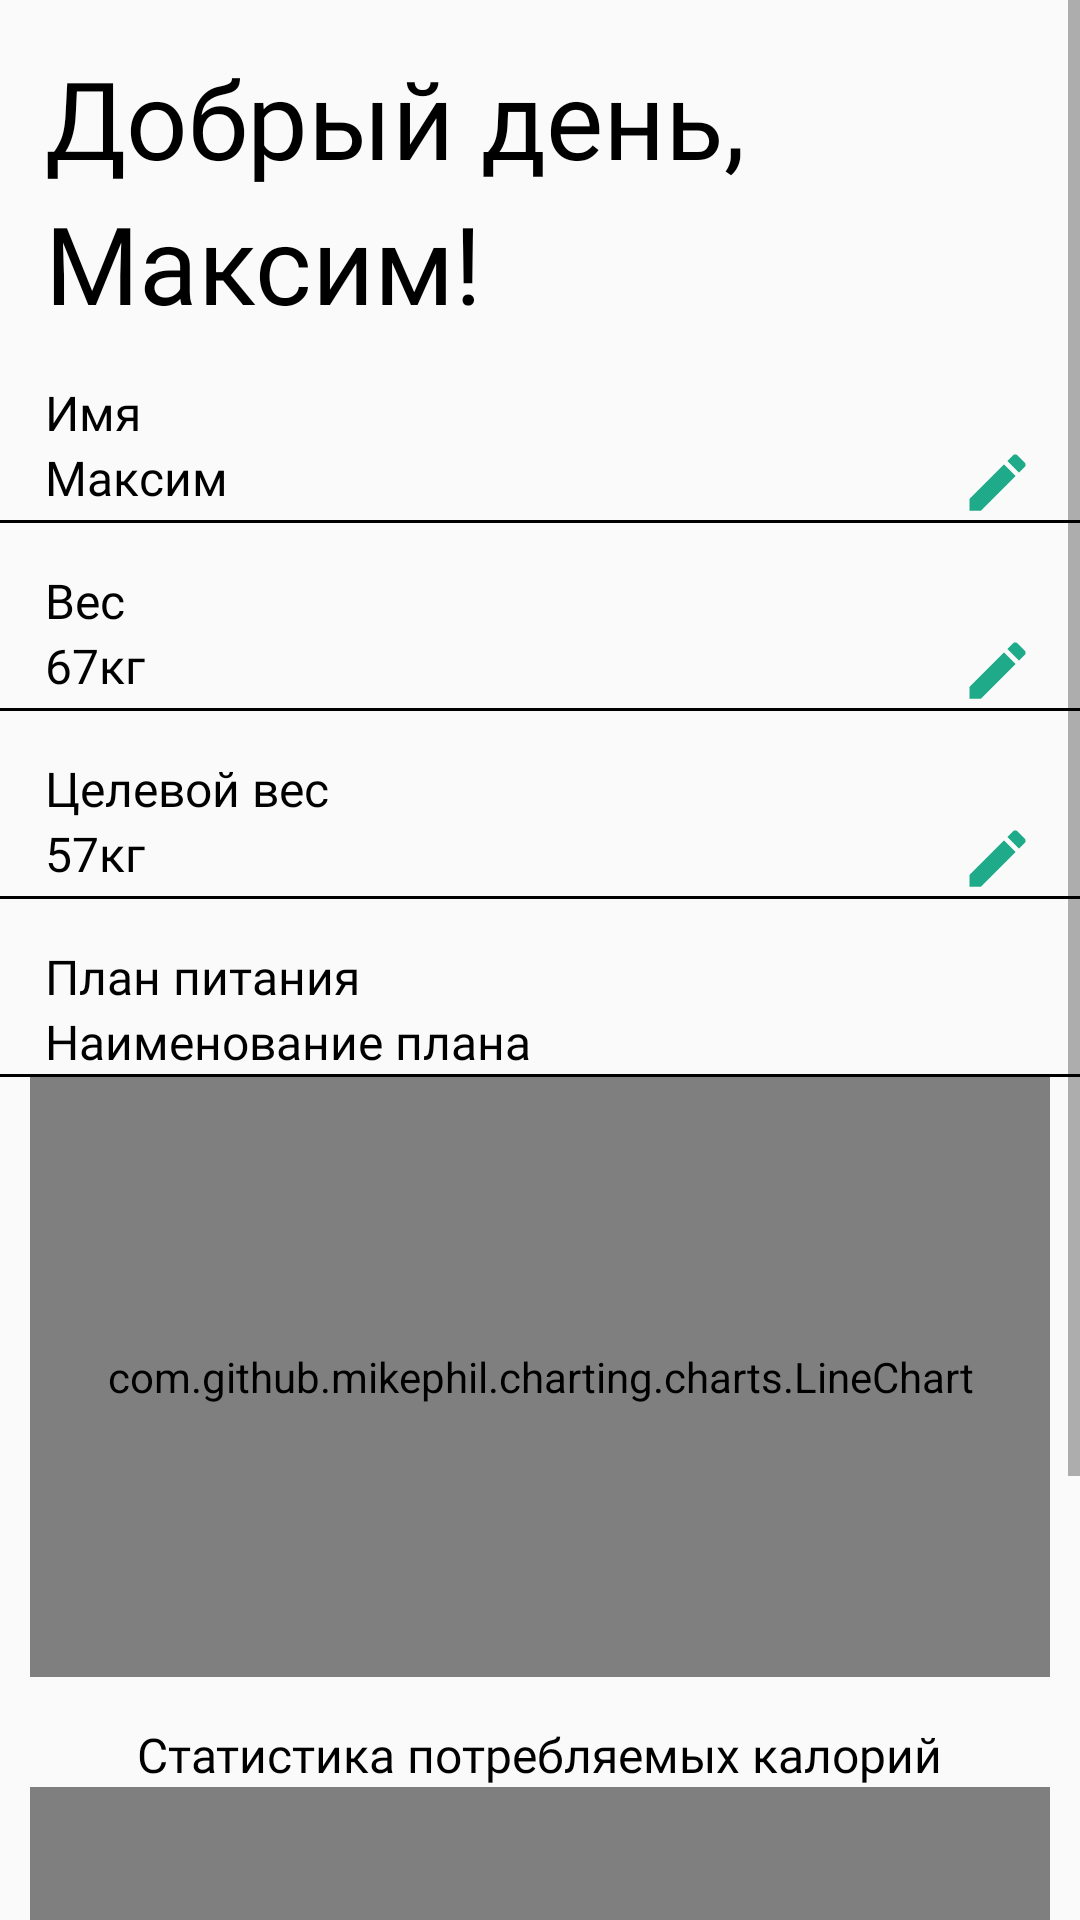

This screen was rendered from an Android layout file. Write that file and the resources it references.
<!-- AndroidManifest.xml: application theme Theme.FitFood -->
<!-- res/layout/fragment_profile.xml -->
<?xml version="1.0" encoding="utf-8"?>
<ScrollView xmlns:android="http://schemas.android.com/apk/res/android"
    xmlns:tools="http://schemas.android.com/tools"
    android:layout_width="match_parent"
    android:layout_height="match_parent"
    tools:context=".ui.ProfileFragment"
    android:orientation="vertical">

    <LinearLayout
        android:layout_width="match_parent"
        android:layout_height="wrap_content"
        android:orientation="vertical">
    <TextView
        android:id="@+id/hello"
        android:layout_width="wrap_content"
        android:layout_height="wrap_content"
        android:text="@string/good_afternoon_name"
        android:fontFamily="@font/dexaround_regular"
        android:textColor="@color/black"
        android:textSize="36sp"
        android:layout_marginTop="15dp"
        android:layout_marginStart="15dp"/>
    <TextView
        android:id="@+id/name"
        android:layout_width="wrap_content"
        android:layout_height="wrap_content"
        android:text="Максим!"
        android:fontFamily="@font/dexaround_regular"
        android:textColor="@color/black"
        android:textSize="36sp"
        android:layout_marginStart="15dp"/>

    <TextView
        android:layout_width="wrap_content"
        android:layout_height="wrap_content"
        android:text="@string/name"
        android:fontFamily="@font/dexaround_semibold"
        android:textColor="@color/black"
        android:textSize="16sp"
        android:layout_marginTop="15dp"
        android:layout_marginStart="15dp" />

    <LinearLayout
        android:layout_width="match_parent"
        android:layout_height="wrap_content"
        android:orientation="horizontal">
        <TextView
            android:id="@+id/user_name"
            android:layout_width="wrap_content"
            android:layout_height="wrap_content"
            android:text="Максим"
            android:fontFamily="@font/dexaround_regular"
            android:textColor="@color/black"
            android:textSize="16sp"
            android:layout_marginStart="15dp" />
        <View
            android:layout_width="0dp"
            android:layout_height="0dp"
            android:layout_weight="1" />
        <ImageView
            android:id="@+id/change_name"
            android:layout_width="25dp"
            android:layout_height="25dp"
            android:src="@drawable/ic_baseline_edit_24"
            android:layout_gravity="end"
            android:layout_marginEnd="15dp"
            android:foreground="?android:attr/selectableItemBackground"/>
    </LinearLayout>
    <View
        android:layout_width="match_parent"
        android:layout_height="1dp"
        android:background="@color/black" />

    <TextView
        android:layout_width="wrap_content"
        android:layout_height="wrap_content"
        android:text="@string/weight"
        android:fontFamily="@font/dexaround_semibold"
        android:textColor="@color/black"
        android:textSize="16sp"
        android:layout_marginTop="15dp"
        android:layout_marginStart="15dp" />

    <LinearLayout
        android:layout_width="match_parent"
        android:layout_height="wrap_content"
        android:orientation="horizontal">
        <TextView
            android:id="@+id/user_weight"
            android:layout_width="wrap_content"
            android:layout_height="wrap_content"
            android:text="67кг"
            android:fontFamily="@font/dexaround_regular"
            android:textColor="@color/black"
            android:textSize="16sp"
            android:layout_marginStart="15dp" />
        <View
            android:layout_width="0dp"
            android:layout_height="0dp"
            android:layout_weight="1" />
        <ImageView
            android:id="@+id/change_weight"
            android:layout_width="25dp"
            android:layout_height="25dp"
            android:src="@drawable/ic_baseline_edit_24"
            android:layout_gravity="end"
            android:layout_marginEnd="15dp"
            android:foreground="?android:attr/selectableItemBackground"/>
    </LinearLayout>
    <View
        android:layout_width="match_parent"
        android:layout_height="1dp"
        android:background="@color/black" />

    <TextView
        android:layout_width="wrap_content"
        android:layout_height="wrap_content"
        android:text="@string/goal_weight"
        android:fontFamily="@font/dexaround_semibold"
        android:textColor="@color/black"
        android:textSize="16sp"
        android:layout_marginTop="15dp"
        android:layout_marginStart="15dp" />
    <LinearLayout
        android:layout_width="match_parent"
        android:layout_height="wrap_content"
        android:orientation="horizontal">
        <TextView
            android:id="@+id/user_goal_weight"
            android:layout_width="wrap_content"
            android:layout_height="wrap_content"
            android:text="57кг"
            android:fontFamily="@font/dexaround_regular"
            android:textColor="@color/black"
            android:textSize="16sp"
            android:layout_marginStart="15dp" />
        <View
            android:layout_width="0dp"
            android:layout_height="0dp"
            android:layout_weight="1" />
        <ImageView
            android:id="@+id/change_goal_weight"
            android:layout_width="25dp"
            android:layout_height="25dp"
            android:src="@drawable/ic_baseline_edit_24"
            android:layout_gravity="end"
            android:layout_marginEnd="15dp"
            android:foreground="?android:attr/selectableItemBackground"/>
    </LinearLayout>
    <View
        android:layout_width="match_parent"
        android:layout_height="1dp"
        android:background="@color/black" />

    <TextView
        android:layout_width="wrap_content"
        android:layout_height="wrap_content"
        android:text="@string/plan"
        android:fontFamily="@font/dexaround_semibold"
        android:textColor="@color/black"
        android:textSize="16sp"
        android:layout_marginTop="15dp"
        android:layout_marginStart="15dp" />
        <TextView
            android:id="@+id/user_plan"
            android:layout_width="wrap_content"
            android:layout_height="wrap_content"
            android:text="Наименование плана"
            android:fontFamily="@font/dexaround_regular"
            android:textColor="@color/black"
            android:textSize="16sp"
            android:layout_marginStart="15dp"
            android:foreground="?android:attr/selectableItemBackground"/>

    <View
        android:layout_width="match_parent"
        android:layout_height="1dp"
        android:background="@color/black" />

        <com.github.mikephil.charting.charts.LineChart
            android:id="@+id/calories_graph"
            android:layout_width="match_parent"
            android:layout_marginHorizontal="10dp"
            android:layout_height="200dp" />

        <TextView
        android:layout_width="wrap_content"
        android:layout_height="wrap_content"
        android:text="@string/calorie_statistics"
        android:fontFamily="@font/dexaround_regular"
        android:textColor="@color/black"
        android:textSize="16sp"
        android:layout_gravity="center"
        android:layout_marginTop="15dp" />



        <com.github.mikephil.charting.charts.LineChart
            android:id="@+id/weight_graph"
            android:layout_width="match_parent"
            android:layout_marginHorizontal="10dp"
            android:layout_height="200dp" />
        <TextView
            android:layout_width="wrap_content"
            android:layout_height="wrap_content"
            android:text="@string/weight_statistics"
            android:fontFamily="@font/dexaround_regular"
            android:textColor="@color/black"
            android:textSize="16sp"
            android:layout_gravity="center"
            android:layout_marginTop="15dp"
            android:layout_marginBottom="0dp"/>

    </LinearLayout>
</ScrollView>
<!-- resources referenced by this layout -->
<resources>
  <color name="black">#FF000000</color>
  <!-- drawable ic_baseline_edit_24 (drawable) -->
  <vector android:height="24dp" android:tint="#1FAB89"
      android:viewportHeight="24" android:viewportWidth="24"
      android:width="24dp" xmlns:android="http://schemas.android.com/apk/res/android">
      <path android:fillColor="@android:color/white" android:pathData="M3,17.25V21h3.75L17.81,9.94l-3.75,-3.75L3,17.25zM20.71,7.04c0.39,-0.39 0.39,-1.02 0,-1.41l-2.34,-2.34c-0.39,-0.39 -1.02,-0.39 -1.41,0l-1.83,1.83 3.75,3.75 1.83,-1.83z"/>
  </vector>
  <string name="calorie_statistics">Статистика потребляемых калорий</string>
  <string name="goal_weight">Целевой вес</string>
  <string name="good_afternoon_name">Добрый день,</string>
  <string name="name">Имя</string>
  <string name="plan">План питания</string>
  <string name="weight">Вес</string>
  <string name="weight_statistics">Статистика изменения веса</string>
  <style name="Theme.FitFood" parent="Theme.AppCompat.Light">
          
          <item name="colorPrimary">@color/green_2</item>
          <item name="colorPrimaryVariant">@color/green_2</item>
          <item name="colorOnPrimary">@color/black</item>
          
          <item name="colorSecondary">@color/teal_200</item>
          <item name="colorSecondaryVariant">@color/teal_700</item>
          <item name="colorOnSecondary">@color/black</item>
          
          <item name="android:statusBarColor">@color/green_3</item>
          
      </style>
  <color name="green_2">#62D2A2</color>
  <color name="teal_200">#FF03DAC5</color>
  <color name="teal_700">#FF018786</color>
  <color name="green_3">#9DF3C4</color>
</resources>
